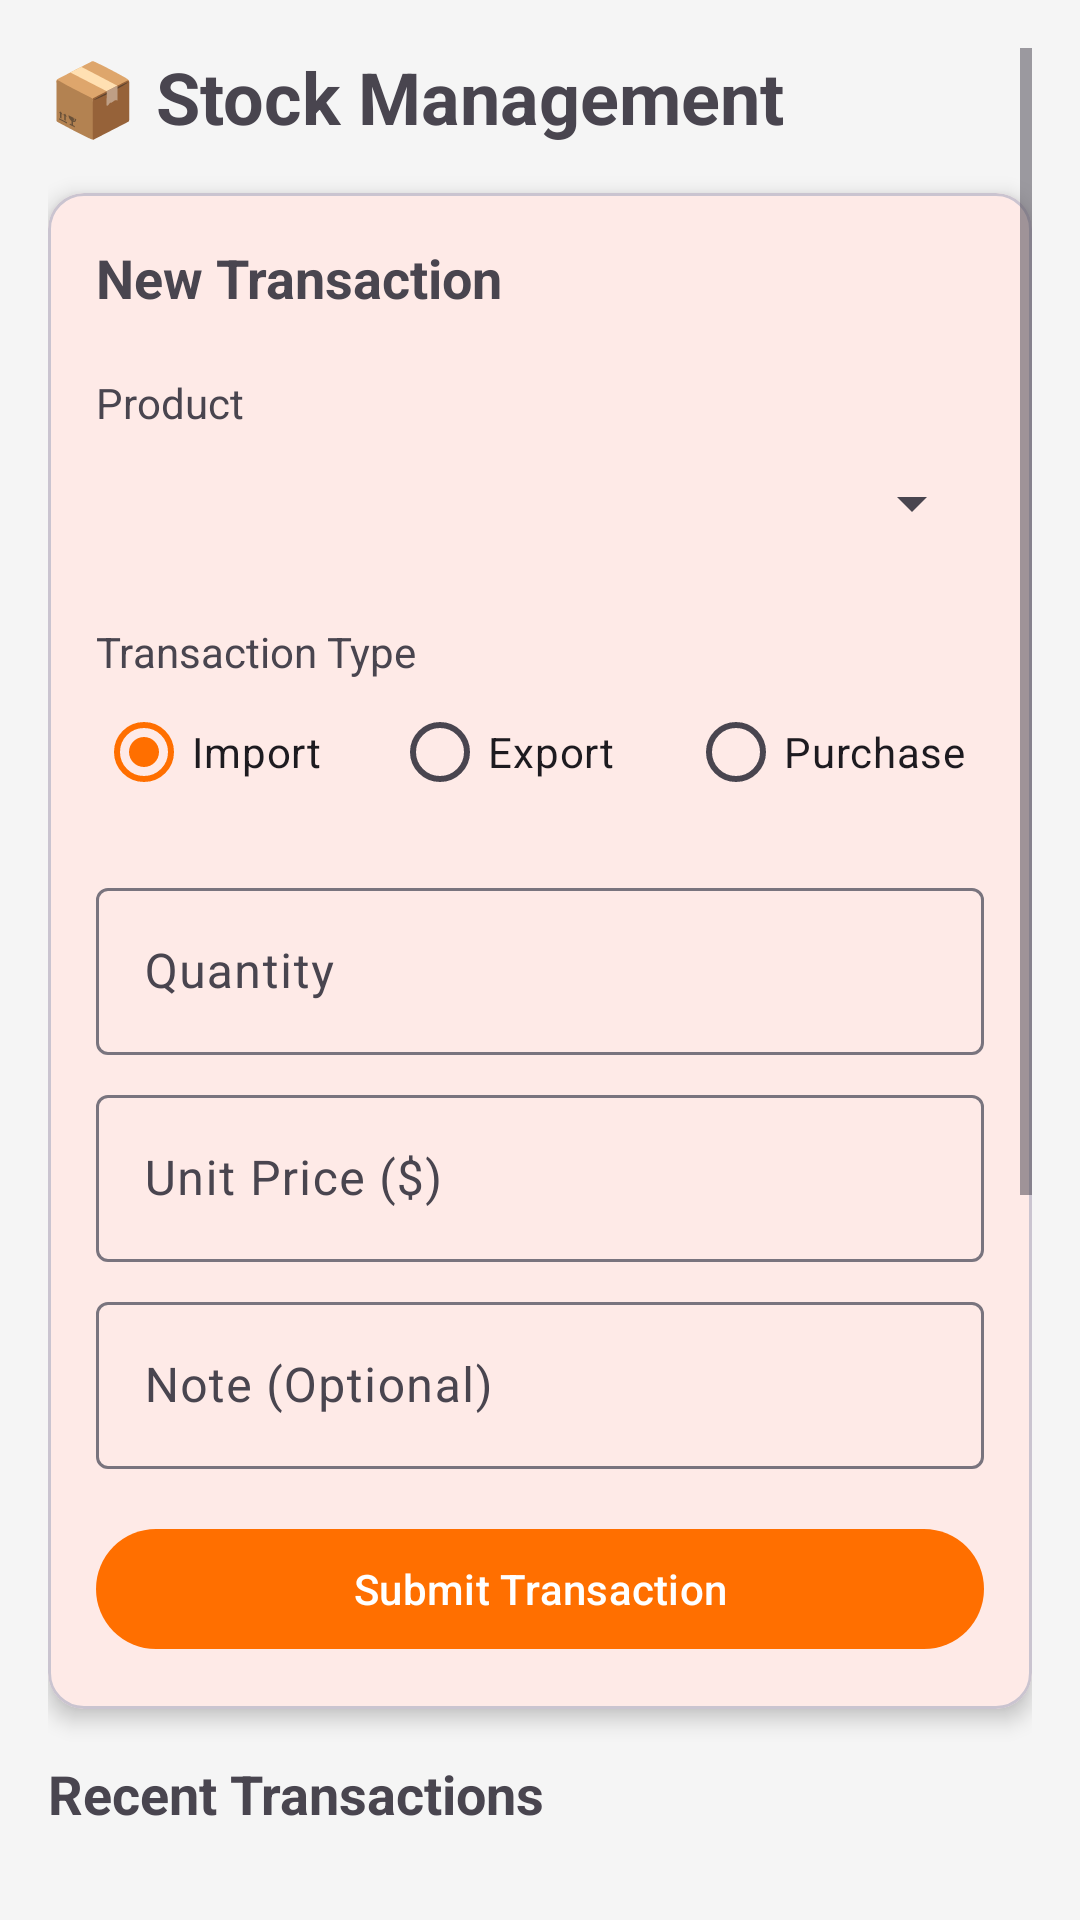

Produce the Android XML layout that renders to this screen, including the resource entries it uses.
<!-- AndroidManifest.xml: application theme Theme.AIMS -->
<!-- res/layout/activity_stock_management.xml -->
<?xml version="1.0" encoding="utf-8"?>
<ScrollView xmlns:android="http://schemas.android.com/apk/res/android"
    xmlns:app="http://schemas.android.com/apk/res-auto"
    android:layout_width="match_parent"
    android:layout_height="match_parent"
    android:background="#F5F5F5"
    android:padding="16dp">

    <LinearLayout
        android:layout_width="match_parent"
        android:layout_height="wrap_content"
        android:orientation="vertical">

        <TextView
            android:layout_width="wrap_content"
            android:layout_height="wrap_content"
            android:text="📦 Stock Management"
            android:textSize="24sp"
            android:textStyle="bold"
            android:layout_marginBottom="16dp"/>

        <com.google.android.material.card.MaterialCardView
            android:layout_width="match_parent"
            android:layout_height="wrap_content"
            android:layout_marginBottom="16dp"
            app:cardCornerRadius="12dp"
            app:cardElevation="4dp">

            <LinearLayout
                android:layout_width="match_parent"
                android:layout_height="wrap_content"
                android:orientation="vertical"
                android:padding="16dp">

                <TextView
                    android:layout_width="wrap_content"
                    android:layout_height="wrap_content"
                    android:text="New Transaction"
                    android:textSize="18sp"
                    android:textStyle="bold"
                    android:layout_marginBottom="12dp"/>

                <TextView
                    android:layout_width="wrap_content"
                    android:layout_height="wrap_content"
                    android:text="Product"
                    android:textSize="14sp"
                    android:layout_marginTop="8dp"/>

                <Spinner
                    android:id="@+id/spProduct"
                    android:layout_width="match_parent"
                    android:layout_height="wrap_content"
                    android:minHeight="48dp"
                    android:layout_marginBottom="8dp"/>

                <TextView
                    android:layout_width="wrap_content"
                    android:layout_height="wrap_content"
                    android:text="Transaction Type"
                    android:textSize="14sp"
                    android:layout_marginTop="8dp"/>

                <RadioGroup
                    android:id="@+id/rgTransactionType"
                    android:layout_width="match_parent"
                    android:layout_height="wrap_content"
                    android:orientation="horizontal"
                    android:layout_marginBottom="8dp">

                    <RadioButton
                        android:id="@+id/rbImport"
                        android:layout_width="0dp"
                        android:layout_height="wrap_content"
                        android:layout_weight="1"
                        android:text="Import"
                        android:checked="true"/>

                    <RadioButton
                        android:id="@+id/rbExport"
                        android:layout_width="0dp"
                        android:layout_height="wrap_content"
                        android:layout_weight="1"
                        android:text="Export"/>

                    <RadioButton
                        android:id="@+id/rbPurchase"
                        android:layout_width="0dp"
                        android:layout_height="wrap_content"
                        android:layout_weight="1"
                        android:text="Purchase"/>
                </RadioGroup>

                <com.google.android.material.textfield.TextInputLayout
                    android:layout_width="match_parent"
                    android:layout_height="wrap_content"
                    android:hint="Quantity"
                    android:layout_marginTop="8dp">

                    <com.google.android.material.textfield.TextInputEditText
                        android:id="@+id/etQuantity"
                        android:layout_width="match_parent"
                        android:layout_height="wrap_content"
                        android:inputType="number"/>
                </com.google.android.material.textfield.TextInputLayout>

                <com.google.android.material.textfield.TextInputLayout
                    android:layout_width="match_parent"
                    android:layout_height="wrap_content"
                    android:hint="Unit Price ($)"
                    android:layout_marginTop="8dp">

                    <com.google.android.material.textfield.TextInputEditText
                        android:id="@+id/etUnitPrice"
                        android:layout_width="match_parent"
                        android:layout_height="wrap_content"
                        android:inputType="numberDecimal"/>
                </com.google.android.material.textfield.TextInputLayout>

                <com.google.android.material.textfield.TextInputLayout
                    android:layout_width="match_parent"
                    android:layout_height="wrap_content"
                    android:hint="Note (Optional)"
                    android:layout_marginTop="8dp">

                    <com.google.android.material.textfield.TextInputEditText
                        android:id="@+id/etNote"
                        android:layout_width="match_parent"
                        android:layout_height="wrap_content"
                        android:inputType="text"/>
                </com.google.android.material.textfield.TextInputLayout>

                <Button
                    android:id="@+id/btnSubmit"
                    android:layout_width="match_parent"
                    android:layout_height="wrap_content"
                    android:text="Submit Transaction"
                    android:layout_marginTop="16dp"/>
            </LinearLayout>
        </com.google.android.material.card.MaterialCardView>

        <TextView
            android:layout_width="wrap_content"
            android:layout_height="wrap_content"
            android:text="Recent Transactions"
            android:textSize="18sp"
            android:textStyle="bold"
            android:layout_marginBottom="8dp"/>

        <androidx.recyclerview.widget.RecyclerView
            android:id="@+id/rvTransactions"
            android:layout_width="match_parent"
            android:layout_height="400dp"/>
    </LinearLayout>
</ScrollView>
<!-- resources referenced by this layout -->
<resources>
  <style name="Theme.AIMS" parent="Base.Theme.AIMS" />
  <style name="Base.Theme.AIMS" parent="Theme.Material3.DayNight.NoActionBar">
          <item name="colorPrimary">@color/purple_500</item>
          <item name="colorPrimaryVariant">@color/purple_700</item>
          <item name="colorOnPrimary">@color/white</item>
      </style>
  <color name="purple_500">#FF6F00</color>
  <color name="purple_700">#E65100</color>
  <color name="white">#FFFFFFFF</color>
</resources>
